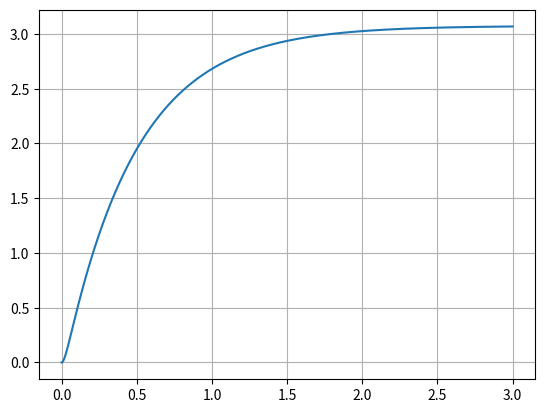

This figure's Python source:
import matplotlib.pyplot as plt
import numpy as np
from numpy import pi
from scipy import signal

timeMax = 3
Samples = 1000 * timeMax
timeVect = np.linspace(0,timeMax,Samples)

Ra = 2.5 #Ohm
La = 0.05 #H
J = 0.02 
B = 1.9e-3
Ke = 0.31
Kt = Ke
Kte = Kt

A = np.array([
    [-Ra/La, -Kte/La, 0],
    [Kte/J, -B/J, 0],
    [0,1,0]
])

B = np.array([[1/La],[0],[0]])

# x = [ia, wa, theta]
C = np.eye(3)
C = C[1,:]

D = 0

u = np.zeros_like(timeVect)
u[timeVect > 0.5] = 5
u[timeVect > 1.0] = 0

sys = signal.StateSpace(A, B, C, D)
t, y = signal.step(sys, T=timeVect)
# t,y,_ = signal.lsim(sys, U=u, T=timeVect)

plt.plot(t,y)
plt.grid()
plt.show()
